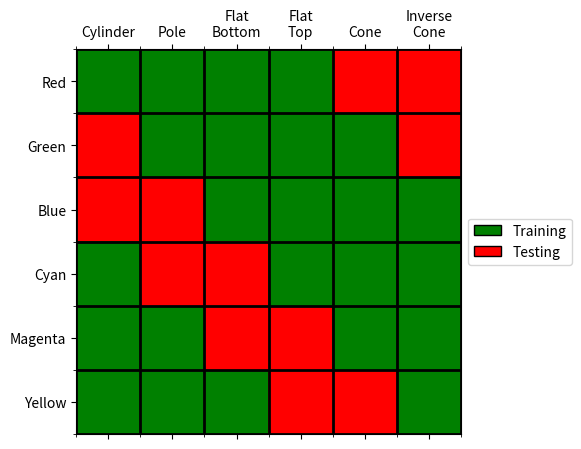

The script that saved this image:
import matplotlib.pyplot as plt
import numpy as np
from matplotlib.patches import Patch


x_labels = ['Cylinder', 'Pole', 'Flat\nBottom', 'Flat\nTop', 'Cone', 'Inverse\nCone']
y_labels = ['Red', 'Green', 'Blue', 'Cyan', 'Magenta', 'Yellow']

data = np.array(
    [
     [1,1,1,1,0,0],
     [0,1,1,1,1,0],
     [0,0,1,1,1,1],
     [1,0,0,1,1,1],
     [1,1,0,0,1,1],
     [1,1,1,0,0,1]])

colors = ['red', 'green']
cmap = plt.cm.colors.ListedColormap(colors)

fig, ax = plt.subplots(figsize=(5,5))
cax = ax.matshow(data, cmap=cmap)

ax.set_xticks(np.arange(len(x_labels)))
ax.set_yticks(np.arange(len(y_labels)))
ax.set_xticklabels(x_labels)
ax.set_yticklabels(y_labels)

ax.set_xticks(np.arange(-0.5, 6, 1), minor=True)
ax.set_yticks(np.arange(-0.5, 6, 1), minor=True)
ax.grid(which='minor', color='k', linestyle='-', linewidth=2)

legend_elements = [Patch(facecolor='green', edgecolor='k', label='Training'),
                   Patch(facecolor='red', edgecolor='k', label='Testing')]
ax.legend(handles=legend_elements, loc='center left', bbox_to_anchor=(1, 0.5))


plt.show()
plt.close()
